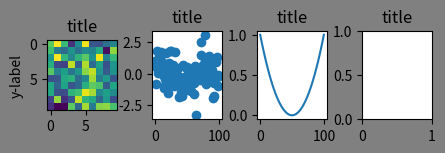

Python code for this plot: (Note: this script raises an exception after producing the figure.)
# ---
# notebook template
# ---

# %% Load Modules
import os
import numpy as np
import matplotlib as mpl
import matplotlib.pylab as plt
mpl_style_sheet = os.path.join(os.path.expanduser('~'), 
                               'work', 'setup', 'python', 
                               'matplotlib_style.py')
if os.path.isfile(mpl_style_sheet):
    plt.style.use(mpl_style_sheet)
mpl.rcParams["figure.facecolor"]='grey'
# mpl.rcParams["figure.dpi"]=100

# %% Plot Some Data
fig, AX = plt.subplots(1, 4, figsize=(7,1.5))
plt.subplots_adjust(wspace=0.5, top=.7, left=.35)
# fig.patch.set_facecolor('tab:grey')
AX[0].imshow(np.random.randn(10,10))
AX[0].set_ylabel('y-label')
AX[1].scatter(np.arange(100), np.random.randn(100))
AX[2].plot(np.arange(100), np.linspace(-1,1,100)**2)
for ax in AX:
    ax.set_title('title')
fig.savefig(os.path.join(os.path.expanduser('~'), 'Desktop', 'fig.png'))

# %% Some Quick Calculations
from numpy import *
def f(x,b=-3):
    return (3 * 0.5*(1-sign(x-b)) + 5 * 0.5*(1+sign(x-b)))

x = np.linspace(-8,8)
plt.plot(x, f(x))

# %%
